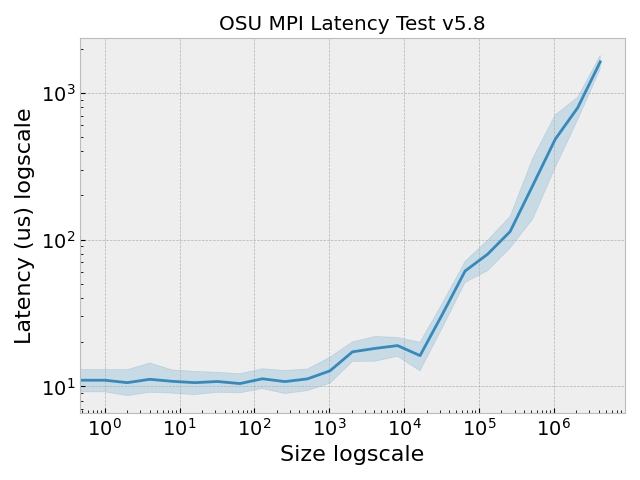

Values plotted in this chart, from the file beside it:
, Size, Latency (us)
0, 0.0, 9.36
1, 1.0, 8.72
2, 2.0, 8.57
3, 4.0, 8.7
4, 8.0, 8.91
5, 16.0, 9.48
6, 32.0, 10.36
7, 64.0, 10.17
8, 128.0, 10.1
9, 256.0, 10.63
10, 512.0, 10.81
11, 1024, 12.04
12, 2048, 16.31
13, 4096, 17.07
14, 8192, 18.4
15, 16384, 15.33
16, 32768, 29.66
17, 65536, 56.69
18, 131072, 72.73
19, 262144, 99.52
20, 524288, 159.8
21, 1048576, 293.5
22, 2097152, 650.7
23, 4194304, 1352
24, 0.0, 9.0
25, 1.0, 9.15
26, 2.0, 8.69
27, 4.0, 10.32
28, 8.0, 8.64
29, 16.0, 8.69
30, 32.0, 9.19
31, 64.0, 9.03
32, 128.0, 9.6
33, 256.0, 8.39
34, 512.0, 9.53
35, 1024, 11.41
36, 2048, 13.76
37, 4096, 14.42
38, 8192, 17.13
39, 16384, 12.23
40, 32768, 23.89
41, 65536, 52.73
42, 131072, 59.67
43, 262144, 93.13
44, 524288, 123.8
45, 1048576, 370.5
46, 2097152, 816.8
47, 4194304, 1574
48, 0.0, 10.27
49, 1.0, 10.15
50, 2.0, 8.7
51, 4.0, 8.93
52, 8.0, 9.81
53, 16.0, 8.35
54, 32.0, 8.42
55, 64.0, 8.4
56, 128.0, 9.48
57, 256.0, 8.64
58, 512.0, 8.46
59, 1024, 9.47
... 60 more rows
